Image classification data set "Data" (ayushya-pare/Image_Classification on GitHub). Class labels (4): distel, kamille, nachtchatten, zuckerruebe.

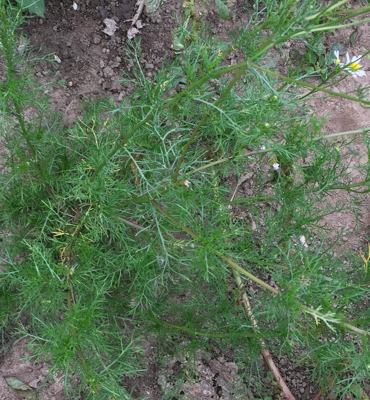
Label: kamille

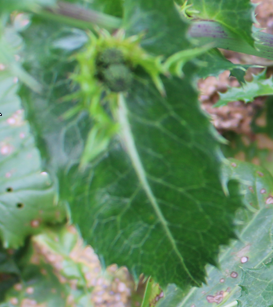
Label: distel

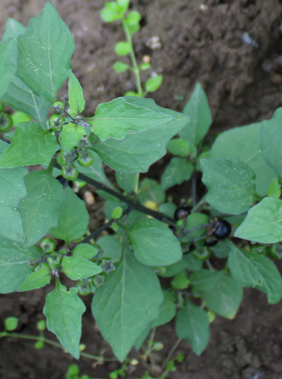
Label: nachtchatten

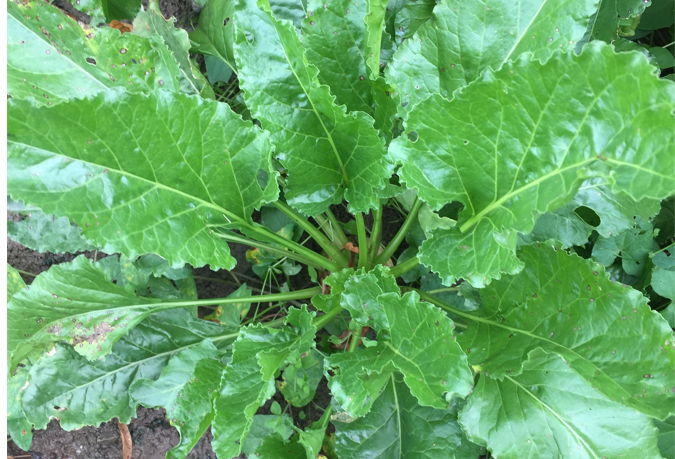
Label: zuckerruebe

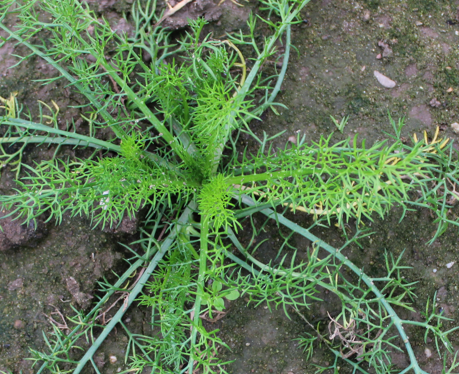
Label: kamille

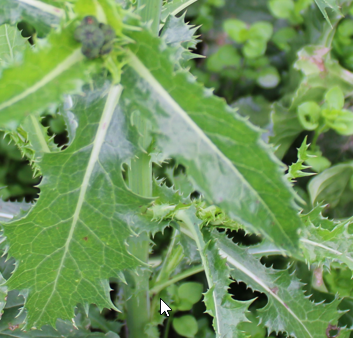
Label: distel
